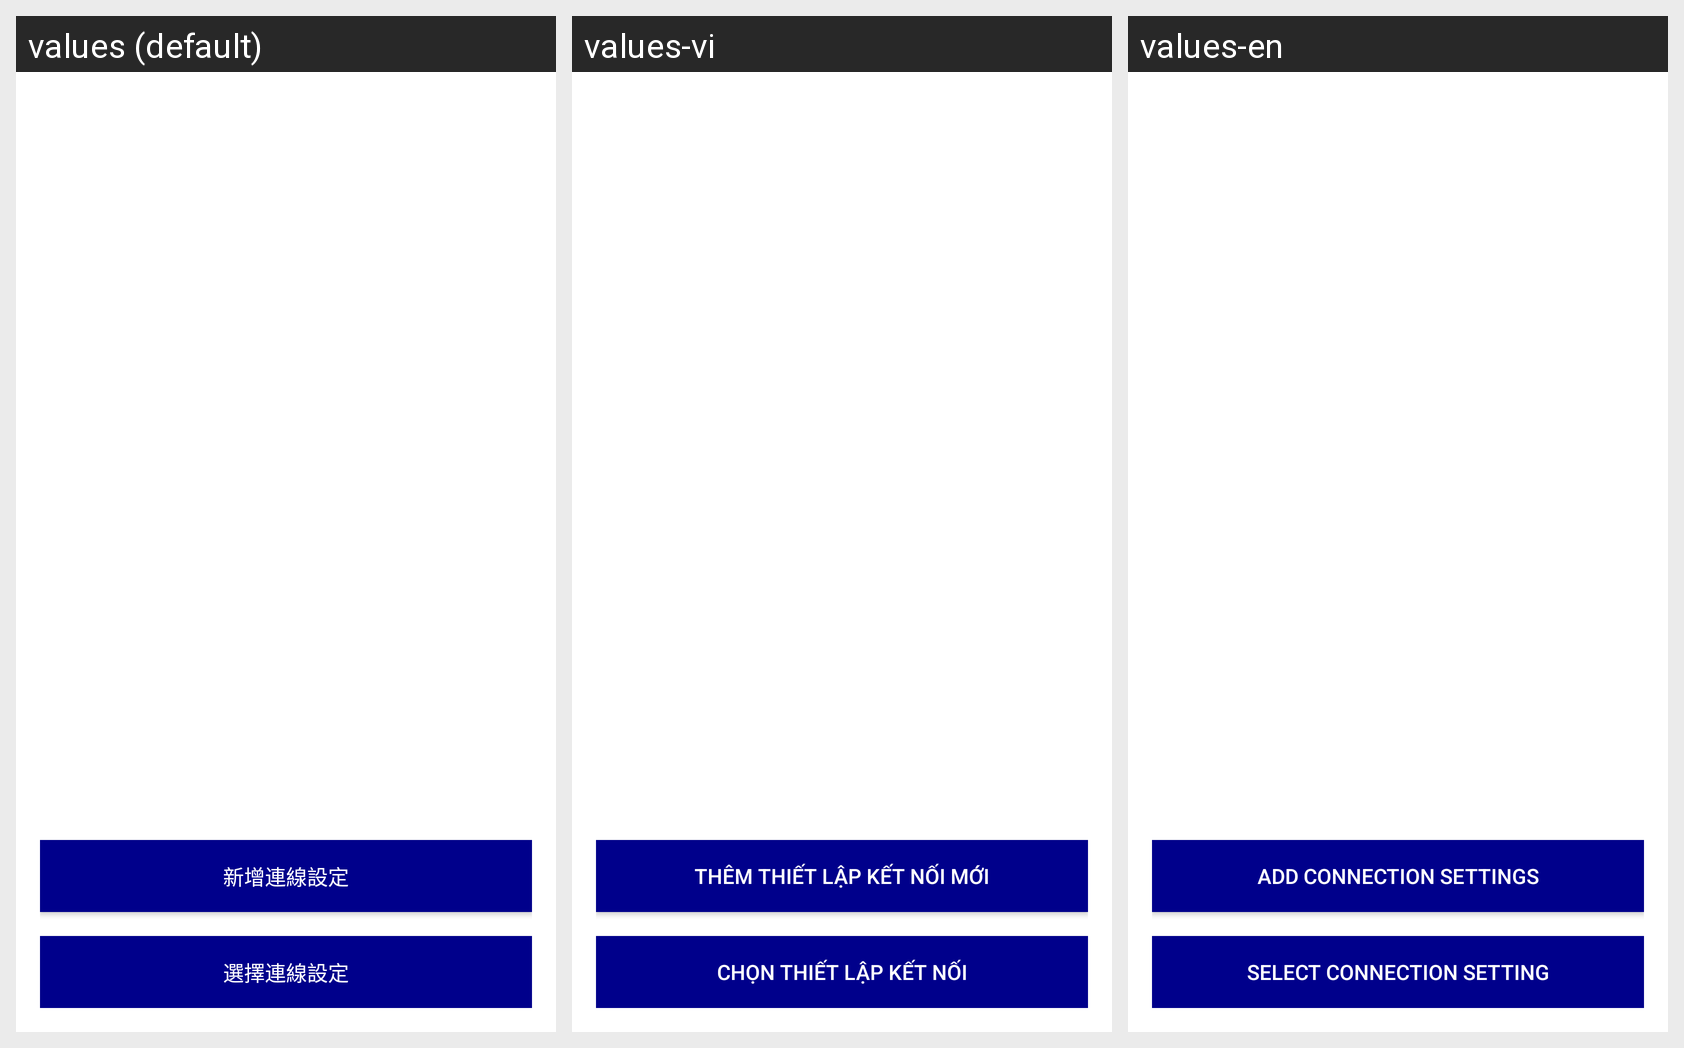

For this localized Android screen grid, give each drawn string resource with its value in every locale shown.
Android screen res/layout/activity_connection_setting_m.xml rendered under 3 locales, left to right: values (default), values-vi, values-en. Device: Nexus 5 (rendered at 1080×1920; each locale shown at half size, 540×960, under a caption strip naming it); theme android:Theme.DeviceDefault.NoActionBar.Fullscreen.
Strings drawn on this screen, with the default value and each locale's value (text and hints the layout hard-codes, and strings that could not be matched under every locale, appear in the picture but are not listed):

label_add_connection_settings
  values: 新增連線設定
  values-vi: Thêm thiết lập kết nối mới
  values-en: Add connection settings

label_select_connection_settings
  values: 選擇連線設定
  values-vi: Chọn thiết lập kết nối
  values-en: Select connection setting
